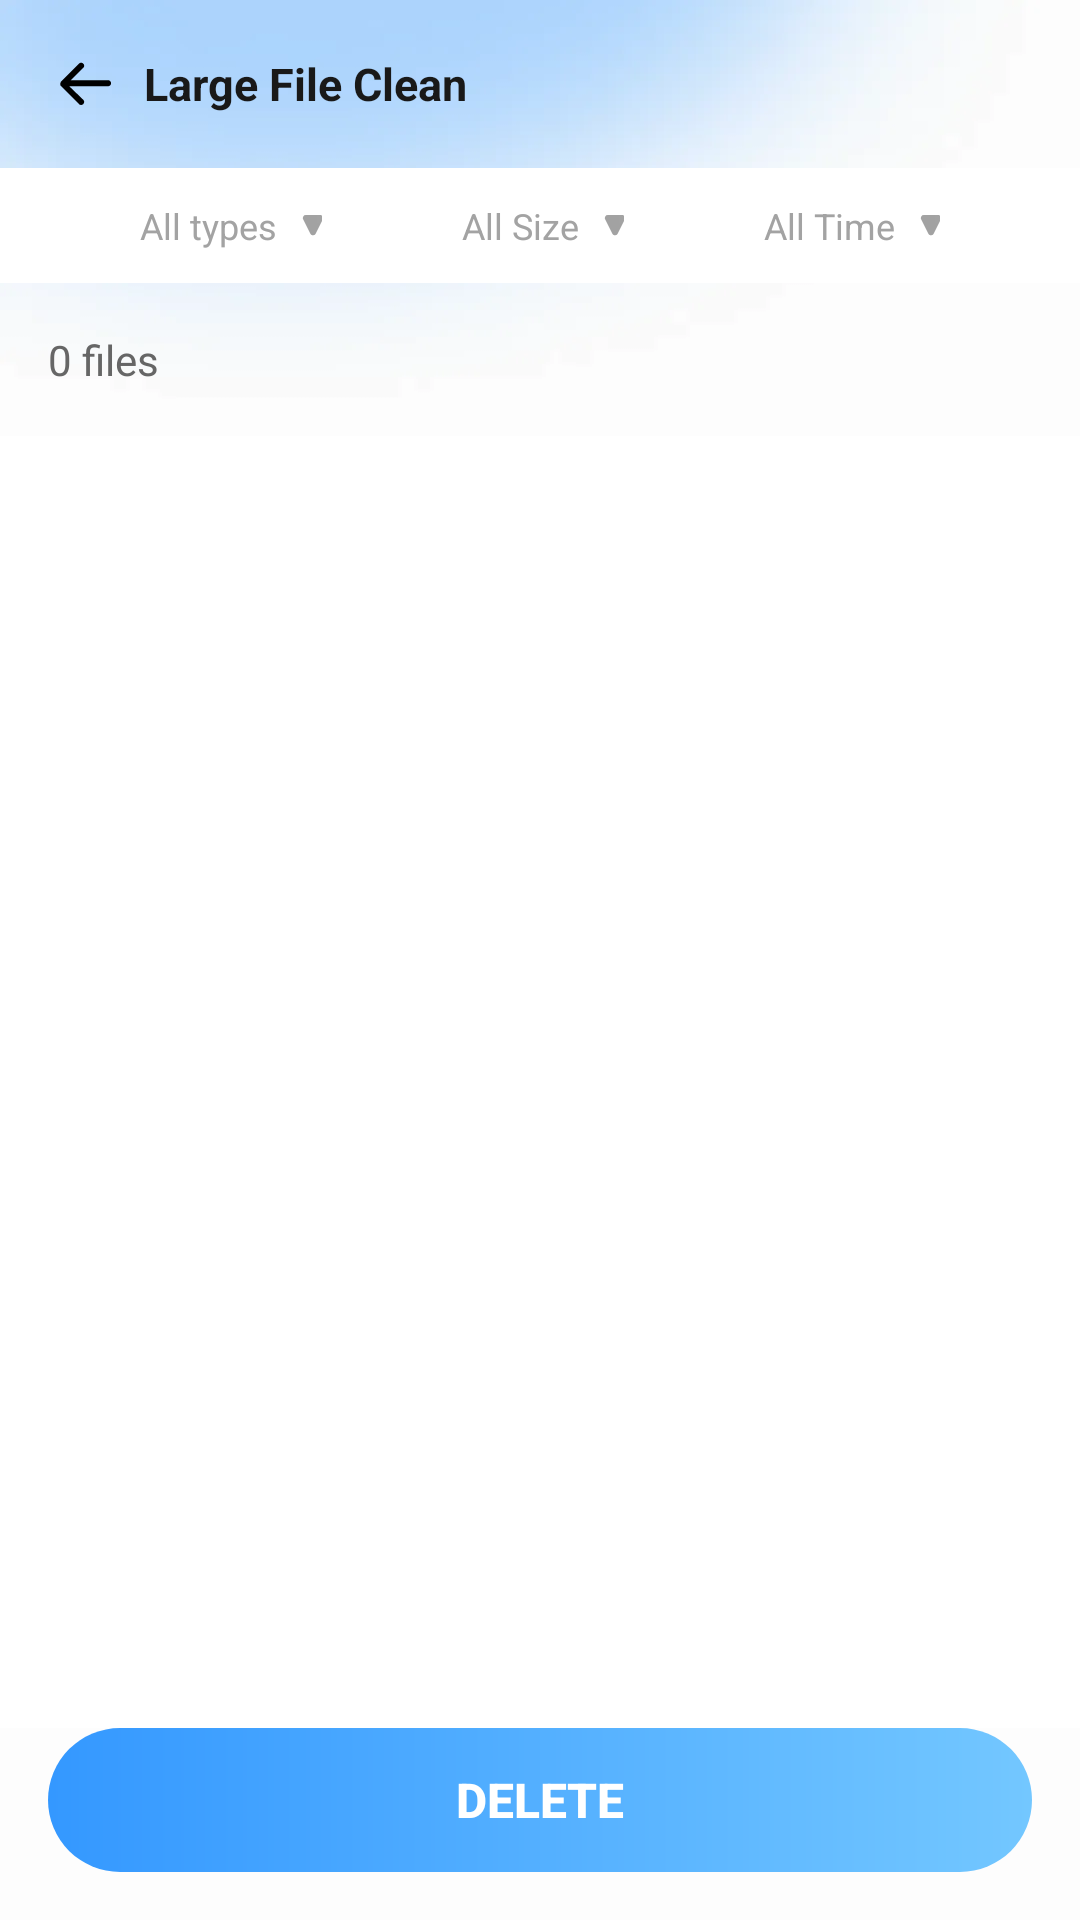

Reconstruct the res/layout file that produces this screen, plus the resources it refers to.
<!-- AndroidManifest.xml: application theme Theme.FileCleanup250718 -->
<!-- res/layout/activity_file.xml -->
<?xml version="1.0" encoding="utf-8"?>
<androidx.coordinatorlayout.widget.CoordinatorLayout xmlns:android="http://schemas.android.com/apk/res/android"
    xmlns:app="http://schemas.android.com/apk/res-auto"
    xmlns:tools="http://schemas.android.com/tools"
    android:id="@+id/file"
    android:layout_width="match_parent"
    android:layout_height="match_parent"
    android:background="@drawable/bg_one"
    android:fitsSystemWindows="true">

    <androidx.constraintlayout.widget.ConstraintLayout
        android:layout_width="match_parent"
        android:layout_height="match_parent">

        <androidx.appcompat.widget.AppCompatTextView
            android:id="@+id/text_back"
            android:layout_width="wrap_content"
            android:layout_height="wrap_content"
            android:drawableStart="@drawable/icon_back"
            android:drawablePadding="8dp"
            android:gravity="center"
            android:padding="16dp"
            android:text="Large File Clean"
            android:textColor="#FF191919"
            android:textSize="15sp"
            android:textStyle="bold"
            app:layout_constraintStart_toStartOf="parent"
            app:layout_constraintTop_toTopOf="parent" />

        
        <androidx.constraintlayout.widget.ConstraintLayout
            android:id="@+id/filter_layout"
            android:layout_width="match_parent"
            android:layout_height="wrap_content"
            android:background="@color/white"
            android:paddingVertical="11dp"
            app:layout_constraintTop_toBottomOf="@+id/text_back">

            <androidx.appcompat.widget.AppCompatTextView
                android:id="@+id/tv_type"
                android:layout_width="wrap_content"
                android:layout_height="wrap_content"
                android:drawableEnd="@drawable/ic_below"
                android:drawablePadding="8dp"
                android:gravity="center"
                android:text="All types"
                android:textColor="#FFA3A3A3"
                android:textSize="12sp"
                app:layout_constraintStart_toStartOf="parent"
                app:layout_constraintEnd_toStartOf="@+id/tv_size"
                app:layout_constraintTop_toTopOf="parent" />

            <androidx.appcompat.widget.AppCompatTextView
                android:id="@+id/tv_size"
                android:layout_width="wrap_content"
                android:layout_height="wrap_content"
                android:drawableEnd="@drawable/ic_below"
                android:drawablePadding="8dp"
                android:gravity="center"
                android:text="All Size"
                android:textColor="#FFA3A3A3"
                android:textSize="12sp"
                app:layout_constraintEnd_toStartOf="@+id/tv_time"
                app:layout_constraintStart_toEndOf="@+id/tv_type"
                app:layout_constraintTop_toTopOf="parent" />

            <androidx.appcompat.widget.AppCompatTextView
                android:id="@+id/tv_time"
                android:layout_width="wrap_content"
                android:layout_height="wrap_content"
                android:drawableEnd="@drawable/ic_below"
                android:drawablePadding="8dp"
                android:gravity="center"
                android:text="All Time"
                android:textColor="#FFA3A3A3"
                android:textSize="12sp"
                app:layout_constraintEnd_toEndOf="parent"
                app:layout_constraintStart_toEndOf="@+id/tv_size"
                app:layout_constraintTop_toTopOf="parent" />
        </androidx.constraintlayout.widget.ConstraintLayout>

        
        <androidx.appcompat.widget.AppCompatTextView
            android:id="@+id/tv_file_count"
            android:layout_width="wrap_content"
            android:layout_height="wrap_content"
            android:text="0 files"
            android:textColor="#FF666666"
            android:textSize="14sp"
            android:padding="16dp"
            app:layout_constraintStart_toStartOf="parent"
            app:layout_constraintTop_toBottomOf="@+id/filter_layout" />

        
        <androidx.recyclerview.widget.RecyclerView
            android:id="@+id/rv_files"
            android:layout_width="match_parent"
            android:layout_height="0dp"
            android:background="@color/white"
            android:clipToPadding="false"
            android:paddingHorizontal="16dp"
            android:paddingVertical="8dp"
            app:layout_constraintTop_toBottomOf="@+id/tv_file_count"
            app:layout_constraintBottom_toTopOf="@+id/btn_delete"
            app:layout_constraintStart_toStartOf="parent"
            app:layout_constraintEnd_toEndOf="parent" />

        
        <androidx.appcompat.widget.AppCompatButton
            android:id="@+id/btn_delete"
            android:layout_width="match_parent"
            android:layout_height="48dp"
            android:layout_margin="16dp"
            android:background="@drawable/bg_clean"
            android:text="Delete"
            android:textColor="@color/white"
            android:textSize="16sp"
            android:textStyle="bold"
            android:enabled="false"
            app:layout_constraintBottom_toBottomOf="parent"
            app:layout_constraintStart_toStartOf="parent"
            app:layout_constraintEnd_toEndOf="parent" />

    </androidx.constraintlayout.widget.ConstraintLayout>
    <include
        android:id="@+id/in_dialog"
        layout="@layout/dialog_scan" />
</androidx.coordinatorlayout.widget.CoordinatorLayout>
<!-- res/layout/dialog_scan.xml (included above) -->
<?xml version="1.0" encoding="utf-8"?>
<androidx.coordinatorlayout.widget.CoordinatorLayout xmlns:android="http://schemas.android.com/apk/res/android"
    xmlns:app="http://schemas.android.com/apk/res-auto"
    xmlns:tools="http://schemas.android.com/tools"
    android:layout_width="match_parent"
    android:layout_height="match_parent"
    android:id="@+id/scaning"
    android:visibility="gone"
    android:background="@color/white"
    android:fitsSystemWindows="true">


    <androidx.constraintlayout.widget.ConstraintLayout
        android:layout_width="match_parent"
        android:layout_height="match_parent">


        <androidx.appcompat.widget.AppCompatTextView
            android:id="@+id/tv_back"
            android:layout_width="wrap_content"
            android:layout_height="wrap_content"
            android:gravity="center"
            android:layout_marginStart="16dp"
            android:drawablePadding="8dp"
            android:drawableStart="@drawable/icon_back"
            app:layout_constraintStart_toStartOf="parent"
            app:layout_constraintTop_toTopOf="parent"/>

        <com.google.android.material.progressindicator.CircularProgressIndicator
            android:id="@+id/pg"
            android:layout_width="wrap_content"
            android:layout_height="wrap_content"
            android:layout_gravity="center"
            app:indicatorColor="#48A2FF"
            app:indicatorInset="0dp"
            app:indicatorSize="168dp"
            app:layout_constraintBottom_toTopOf="@+id/imageView"
            app:layout_constraintEnd_toEndOf="parent"
            app:layout_constraintStart_toStartOf="parent"
            app:layout_constraintTop_toTopOf="parent"
            app:trackColor="#EBF5FF"
            app:trackThickness="28dp"
            tools:progress="0" />

        <ImageView
            android:id="@+id/img_bg_1"
            android:layout_width="wrap_content"
            android:layout_height="wrap_content"
            android:src="@drawable/ic_load_bg_b"
            app:layout_constraintBottom_toBottomOf="@+id/pg"
            app:layout_constraintEnd_toEndOf="@+id/pg"
            app:layout_constraintStart_toStartOf="@+id/pg"
            app:layout_constraintTop_toTopOf="@+id/pg" />
        <ImageView
            android:id="@+id/img_bg_2"
            android:layout_width="wrap_content"
            android:layout_height="wrap_content"
            android:src="@drawable/ic_load_bg_w"
            app:layout_constraintBottom_toBottomOf="@+id/pg"
            app:layout_constraintEnd_toEndOf="@+id/pg"
            app:layout_constraintStart_toStartOf="@+id/pg"
            app:layout_constraintTop_toTopOf="@+id/pg" />
        <ImageView
            android:id="@+id/img_logo"
            android:layout_width="wrap_content"
            android:layout_height="wrap_content"
            android:src="@drawable/ic_load_logo"
            app:layout_constraintBottom_toBottomOf="@+id/pg"
            app:layout_constraintEnd_toEndOf="@+id/pg"
            app:layout_constraintStart_toStartOf="@+id/pg"
            app:layout_constraintTop_toTopOf="@+id/pg" />

        <TextView
            android:layout_width="wrap_content"
            android:layout_height="wrap_content"
            android:text="Scaning…"
            android:textColor="#FF606060"
            android:textSize="16sp"
            android:layout_marginTop="24dp"
            app:layout_constraintEnd_toEndOf="parent"
            app:layout_constraintStart_toStartOf="parent"
            app:layout_constraintTop_toBottomOf="@+id/pg" />

        <ImageView
            android:id="@+id/imageView"
            android:layout_width="match_parent"
            android:layout_height="wrap_content"
            android:scaleType="centerCrop"
            android:src="@drawable/ic_load_bottom"
            app:layout_constraintBottom_toBottomOf="parent"
            app:layout_constraintEnd_toEndOf="parent"
            app:layout_constraintStart_toStartOf="parent" />
    </androidx.constraintlayout.widget.ConstraintLayout>


</androidx.coordinatorlayout.widget.CoordinatorLayout>
<!-- resources referenced by this layout -->
<resources>
  <color name="white">#FFFFFFFF</color>
  <!-- drawable bg_clean (drawable) -->
  <?xml version="1.0" encoding="utf-8"?>
  <shape xmlns:android="http://schemas.android.com/apk/res/android"
      android:shape="rectangle">
      <corners android:radius="27dp" />
      <gradient
          android:angle="0"
          android:endColor="#73C7FF"
          android:startColor="#3498FF" />
  </shape>
  <!-- drawable bg_one: webp bitmap (drawable-xxhdpi, 7286 bytes) -->
  <!-- drawable ic_below: webp bitmap (drawable-xxhdpi, 660 bytes) -->
  <!-- drawable ic_load_bg_b: webp bitmap (drawable-xxhdpi, 4216 bytes) -->
  <!-- drawable ic_load_bg_w: webp bitmap (drawable-xxhdpi, 3462 bytes) -->
  <!-- drawable ic_load_bottom: webp bitmap (drawable-xxhdpi, 29070 bytes) -->
  <!-- drawable ic_load_logo: webp bitmap (drawable-xxhdpi, 2602 bytes) -->
  <!-- drawable icon_back: webp bitmap (drawable-xxhdpi, 768 bytes) -->
  <style name="Theme.FileCleanup250718" parent="Base.Theme.FileCleanup250718" />
  <style name="Base.Theme.FileCleanup250718" parent="Theme.Material3.DayNight.NoActionBar">
          
          
      </style>
</resources>
